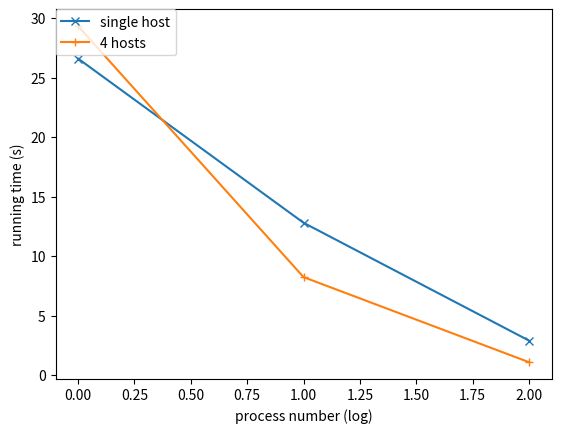

The matplotlib source for this figure:
import matplotlib.pyplot as plt

if __name__ == "__main__":
    x = [0, 1, 2]
    ys = [[26.596131, 12.800729, 2.899818], [29.319315, 8.234695, 1.086909]
    ]
    x_axis = "process number (log)"
    y_axis = "running time (s)"
    yticks = None
    xlim = [10, 10**7 + 5]
    ylim = []
    labels = ["single host", "4 hosts", "MPI version"]

    fig, ax = plt.subplots()

    plt.xlabel(x_axis)
    plt.ylabel(y_axis)
    """set interval for y label"""
    # ax.set_yticks(yticks)
    # """set min and max value for axes"""
    # ax.set_ylim(xlim)
    # ax.set_xlim(xlim)

    plt.plot(x, ys[0], "x-", label=labels[0])
    plt.plot(x, ys[1], "+-", label=labels[1])
    """open the grid"""
    # plt.grid(True)

    plt.legend(loc='upper left', borderaxespad=0.)

    plt.show()
